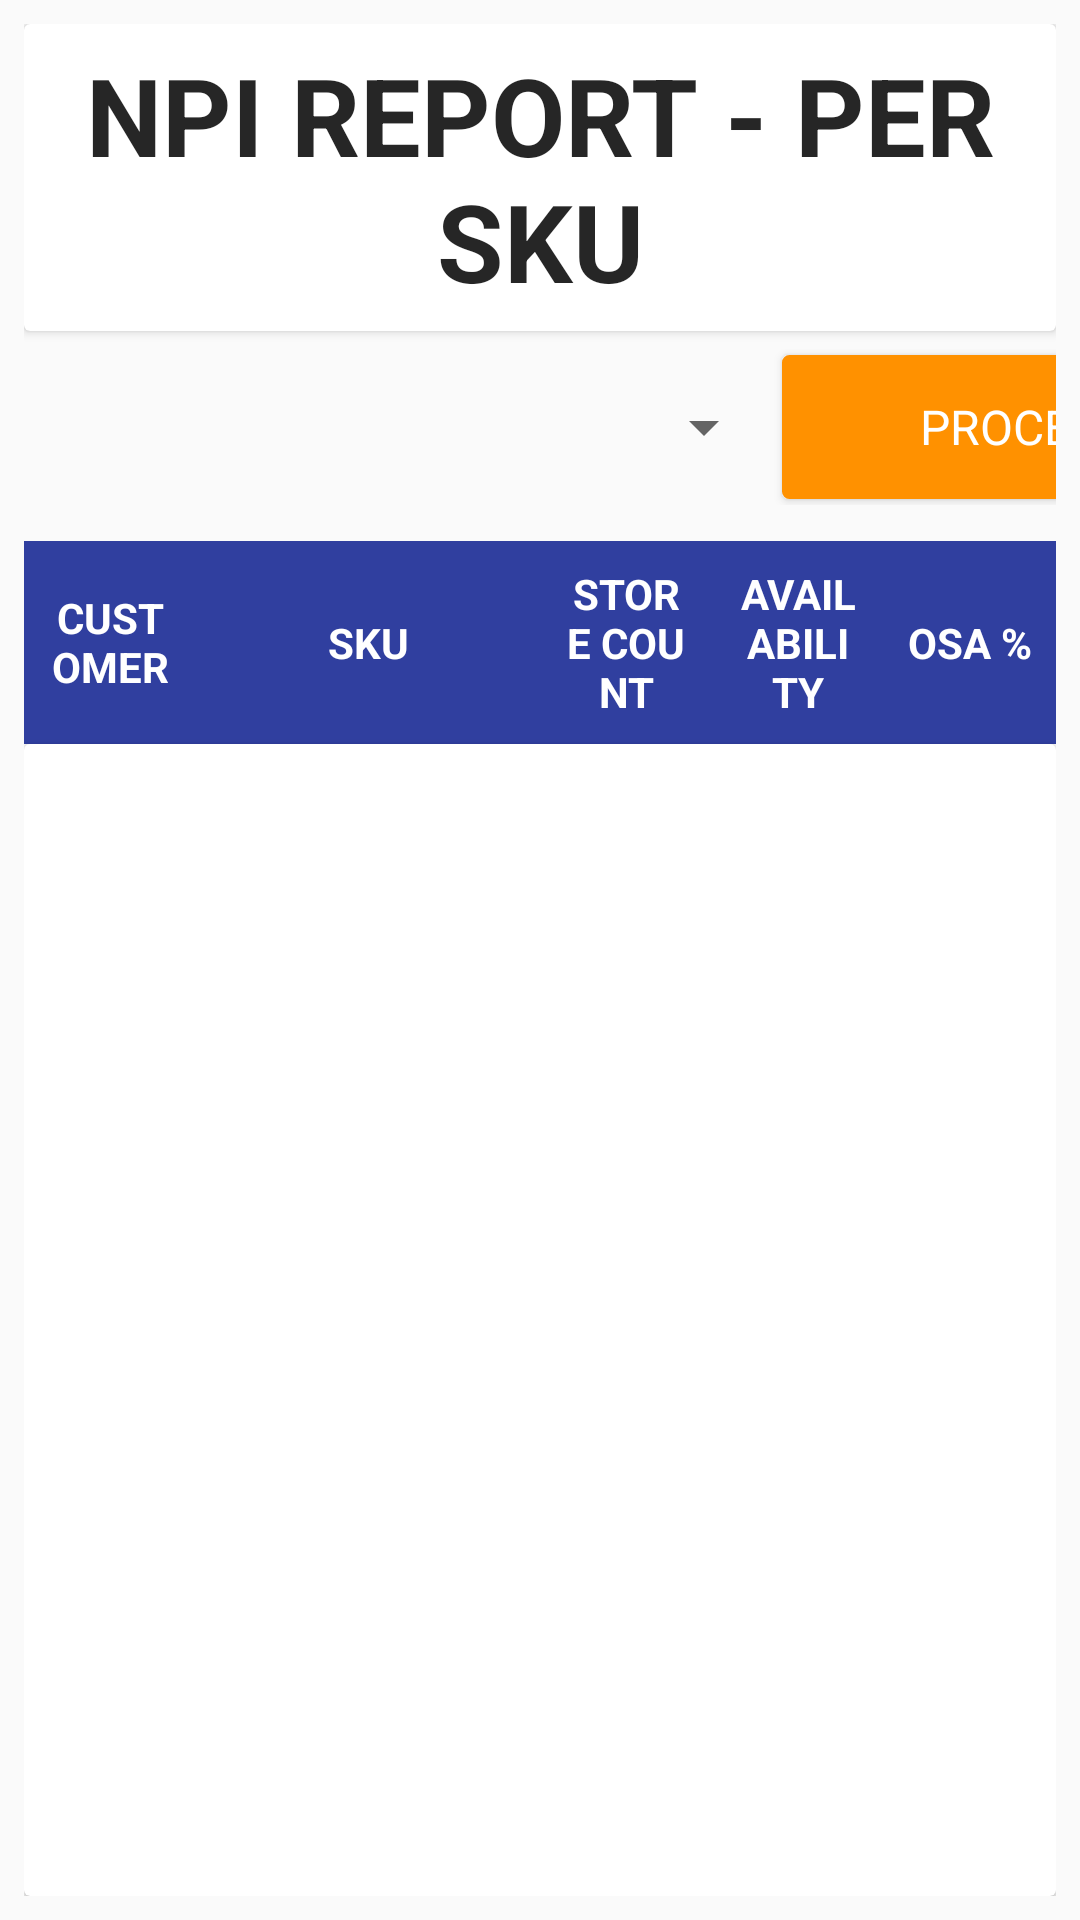

Reconstruct the res/layout file that produces this screen, plus the resources it refers to.
<!-- AndroidManifest.xml: application theme AppTheme -->
<!-- res/layout/npi_report_activity.xml -->
<?xml version="1.0" encoding="utf-8"?>
<LinearLayout xmlns:android="http://schemas.android.com/apk/res/android"
    xmlns:tools="http://schemas.android.com/tools"
    android:layout_width="match_parent"
    android:layout_height="match_parent"
    android:orientation="vertical"
    android:padding="8dp"
    tools:context=".Report.AuditSummary.ReportAuditActivity">

    <android.support.v7.widget.CardView
        android:orientation="vertical"
        android:layout_width="fill_parent"
        android:layout_height="wrap_content"
        android:background="@color/white"
        android:padding="6dp">

        <TextView
            android:id="@+id/tvwHeader"
            android:layout_width="match_parent"
            android:layout_height="wrap_content"
            android:textSize="36sp"
            android:padding="6dp"
            android:textStyle="bold"
            android:gravity="center"
            android:textColor="@color/primary_text"
            android:text="NPI REPORT - PER SKU"/>

    </android.support.v7.widget.CardView>

    <LinearLayout
        android:layout_width="500dp"
        android:layout_height="wrap_content"
        android:layout_gravity="center"
        android:padding="6dp"
        android:layout_marginBottom="6dp"
        android:orientation="horizontal">

        <Spinner
            android:id="@+id/spnAudit"
            android:layout_width="0dp"
            android:layout_gravity="center_vertical"
            android:layout_height="match_parent"
            android:layout_weight="2"/>

        <Button
            android:id="@+id/btnProcess"
            android:layout_width="0dp"
            android:layout_height="wrap_content"
            android:layout_weight="1"
            android:layout_gravity="center_vertical"
            android:text="PROCESS"
            style="@style/button_design"
            android:background="@drawable/btn_accent" />

    </LinearLayout>

    <LinearLayout
        android:layout_width="match_parent"
        android:layout_height="wrap_content"
        android:orientation="horizontal">

        <TextView
            android:layout_width="0dp"
            android:layout_height="match_parent"
            android:layout_weight="1"
            android:textSize="14sp"
            android:padding="8dp"
            android:textStyle="bold"
            android:gravity="center"
            android:background="@color/colorPrimaryDark"
            android:textColor="@color/white"
            android:text="CUSTOMER"/>

        <TextView
            android:layout_width="0dp"
            android:layout_height="match_parent"
            android:layout_weight="2"
            android:textSize="14sp"
            android:padding="8dp"
            android:textStyle="bold"
            android:gravity="center"
            android:background="@color/colorPrimaryDark"
            android:textColor="@color/white"
            android:text="SKU"/>

        <TextView
            android:layout_width="0dp"
            android:layout_height="match_parent"
            android:layout_weight="1"
            android:textSize="14sp"
            android:padding="8dp"
            android:textStyle="bold"
            android:background="@color/colorPrimaryDark"
            android:textColor="@color/white"
            android:gravity="center"
            android:text="STORE COUNT"/>

        <TextView
            android:layout_width="0dp"
            android:layout_height="match_parent"
            android:layout_weight="1"
            android:textSize="14sp"
            android:padding="8dp"
            android:textStyle="bold"
            android:background="@color/colorPrimaryDark"
            android:textColor="@color/white"
            android:gravity="center"
            android:text="AVAILABILITY"/>

        <TextView
            android:layout_width="0dp"
            android:layout_height="match_parent"
            android:layout_weight="1"
            android:textSize="14sp"
            android:padding="8dp"
            android:textStyle="bold"
            android:background="@color/colorPrimaryDark"
            android:textColor="@color/white"
            android:gravity="center"
            android:text="OSA %"/>

    </LinearLayout>

    <android.support.v7.widget.CardView
        android:layout_width="match_parent"
        android:layout_height="match_parent"
        android:background="@color/white">

        <ListView
            android:id="@+id/lvwOsaReports"
            android:layout_width="match_parent"
            android:layout_height="match_parent"
            android:showDividers="middle"
            android:orientation="vertical"/>

    </android.support.v7.widget.CardView>
</LinearLayout>
<!-- resources referenced by this layout -->
<resources>
  <color name="colorPrimaryDark">#303F9F</color>
  <color name="primary_text">#D9000000</color>
  <color name="white">#FFFFFF</color>
  <!-- drawable btn_accent (drawable) -->
  <?xml version="1.0" encoding="utf-8"?>
  <selector xmlns:android="http://schemas.android.com/apk/res/android">
      <item android:state_enabled="false" >
          <shape>
              <solid
                  android:color="@color/colorAccentLight" />
              <stroke
                  android:width="1dp"
                  android:color="@color/colorAccentLight" />
              <corners
                  android:radius="2dp" />
              <padding
                  android:left="7dp"
                  android:top="7dp"
                  android:right="7dp"
                  android:bottom="7dp" />
          </shape>
      </item>
      <item android:state_pressed="true" >
          <shape>
              <solid
                  android:color="@color/colorAccentLight" />
              <stroke
                  android:width="1dp"
                  android:color="@color/colorAccentLight" />
              <corners
                  android:radius="2dp" />
              <padding
                  android:left="7dp"
                  android:top="7dp"
                  android:right="7dp"
                  android:bottom="7dp" />
          </shape>
      </item>
      <item>
          <shape>
              <gradient
                  android:startColor="@color/colorAccentDark"
                  android:endColor="@color/colorAccentDark"
                  android:angle="270" />
              <stroke
                  android:width="1dp"
                  android:color="@color/colorAccentDark" />
              <corners
                  android:radius="2dp" />
              <padding
                  android:left="7dp"
                  android:top="7dp"
                  android:right="7dp"
                  android:bottom="7dp" />
          </shape>
      </item>
  </selector>
  <style name="button_design">
          <item name="android:layout_width">wrap_content</item>
          <item name="android:layout_height">32dp</item>
          <item name="android:textColor">#ffffff</item>
          <item name="android:gravity">center</item>
          <item name="android:paddingLeft">16dp</item>
          <item name="android:paddingRight">16dp</item>
          <item name="android:layout_margin">2dp</item>
          <item name="android:textSize">16sp</item>
          <item name="android:fontFamily">sans-serif</item>
      </style>
  <style name="AppTheme" parent="Theme.AppCompat.Light.DarkActionBar">
          
          <item name="colorPrimary">@color/colorPrimary</item>
          <item name="colorPrimaryDark">@color/colorPrimaryDark</item>
          <item name="colorAccent">@color/colorAccent</item>
      </style>
  <color name="colorAccentLight">#FFD180</color>
  <color name="colorAccentDark">#FF9100</color>
  <color name="colorPrimary">#3F51B5</color>
  <color name="colorAccent">#FFAB40</color>
</resources>
